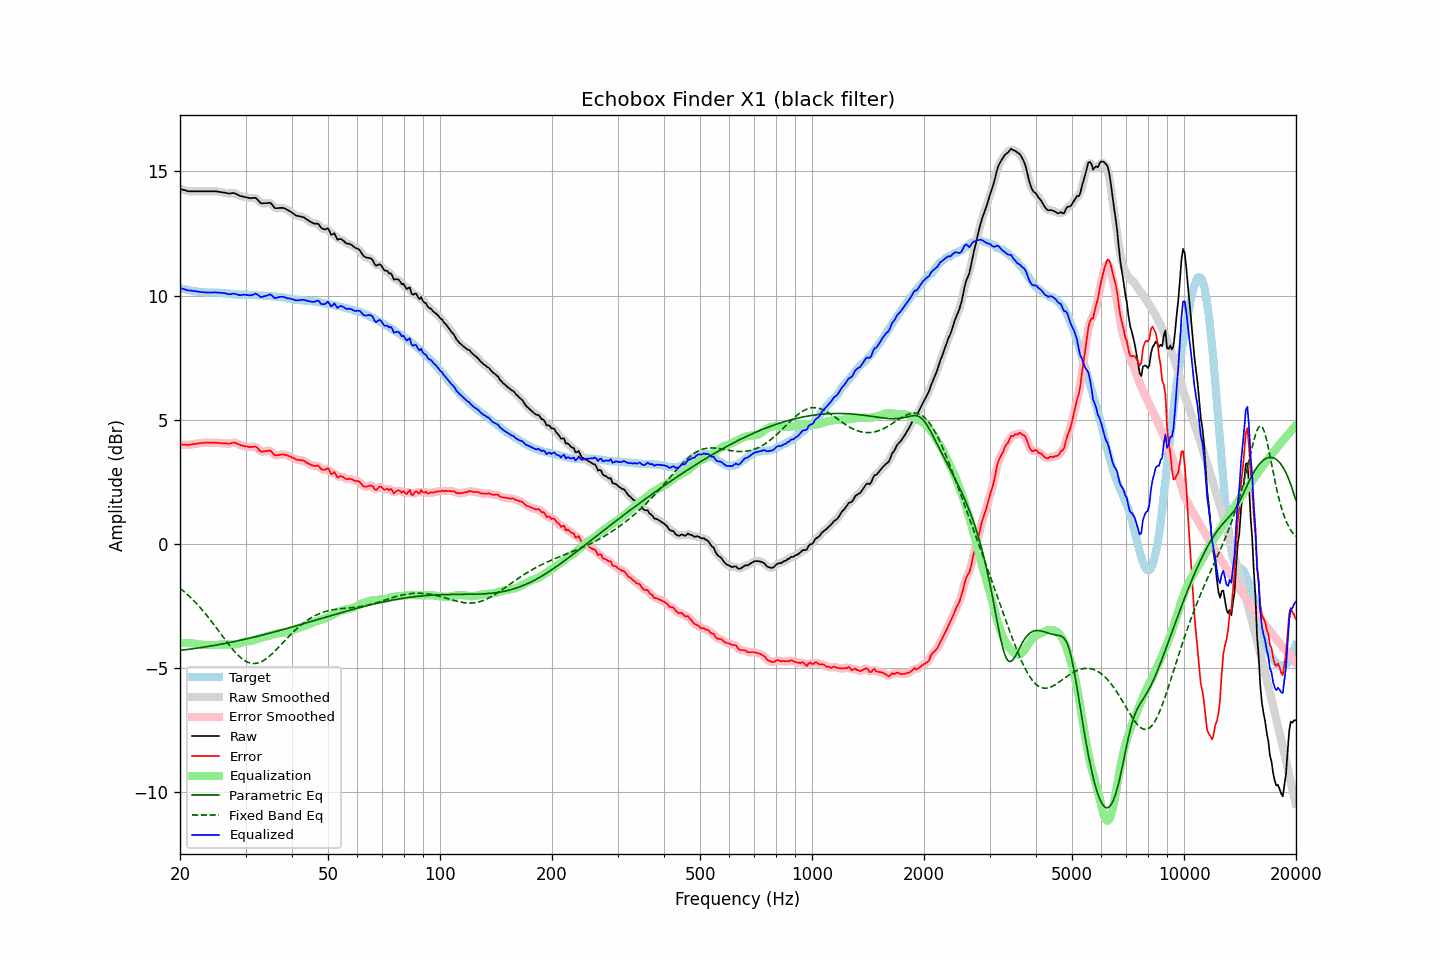

Source data for this figure (header and first rows):
frequency, raw, error, smoothed, error_smoothed, equalization, parametric_eq, fixed_band_eq, equalized_raw, equalized_smoothed, target
20.00, 14.30, 4.01, 14.30, 4.01, -4.00, -4.29, -1.79, 10.30, 10.30, 10.29
20.20, 14.28, 4.00, 14.28, 4.00, -4.00, -4.28, -1.84, 10.28, 10.28, 10.28
20.40, 14.26, 4.00, 14.26, 3.99, -3.99, -4.27, -1.89, 10.27, 10.26, 10.26
20.61, 14.24, 3.99, 14.24, 3.99, -3.99, -4.27, -1.95, 10.25, 10.25, 10.25
20.81, 14.22, 3.99, 14.22, 3.99, -3.99, -4.26, -2.00, 10.23, 10.23, 10.23
21.02, 14.20, 3.98, 14.21, 3.98, -3.99, -4.25, -2.06, 10.21, 10.21, 10.22
21.23, 14.20, 3.99, 14.20, 3.99, -4.00, -4.24, -2.12, 10.20, 10.20, 10.21
21.44, 14.20, 4.00, 14.20, 4.00, -4.00, -4.23, -2.19, 10.20, 10.20, 10.20
21.66, 14.20, 4.02, 14.20, 4.01, -4.01, -4.22, -2.25, 10.19, 10.19, 10.18
21.87, 14.20, 4.02, 14.20, 4.02, -4.02, -4.22, -2.32, 10.18, 10.18, 10.18
22.09, 14.20, 4.03, 14.20, 4.03, -4.03, -4.21, -2.38, 10.17, 10.17, 10.17
22.31, 14.20, 4.04, 14.20, 4.04, -4.04, -4.20, -2.45, 10.16, 10.16, 10.16
22.54, 14.20, 4.05, 14.20, 4.05, -4.05, -4.19, -2.53, 10.15, 10.15, 10.15
22.76, 14.20, 4.06, 14.20, 4.06, -4.06, -4.18, -2.60, 10.14, 10.14, 10.14
22.99, 14.20, 4.06, 14.20, 4.07, -4.06, -4.17, -2.67, 10.14, 10.14, 10.14
23.22, 14.20, 4.07, 14.20, 4.07, -4.07, -4.16, -2.75, 10.13, 10.13, 10.13
23.45, 14.20, 4.07, 14.20, 4.07, -4.07, -4.15, -2.83, 10.13, 10.13, 10.13
23.69, 14.20, 4.07, 14.20, 4.08, -4.08, -4.14, -2.91, 10.12, 10.12, 10.13
23.92, 14.20, 4.08, 14.20, 4.08, -4.08, -4.13, -2.99, 10.12, 10.12, 10.13
24.16, 14.20, 4.08, 14.20, 4.08, -4.08, -4.12, -3.07, 10.12, 10.12, 10.12
24.40, 14.20, 4.08, 14.20, 4.08, -4.08, -4.10, -3.16, 10.12, 10.12, 10.12
24.65, 14.20, 4.08, 14.20, 4.08, -4.07, -4.09, -3.24, 10.13, 10.13, 10.12
24.89, 14.20, 4.08, 14.20, 4.07, -4.07, -4.08, -3.33, 10.13, 10.13, 10.12
25.14, 14.19, 4.07, 14.19, 4.07, -4.07, -4.07, -3.42, 10.12, 10.12, 10.12
25.39, 14.18, 4.06, 14.18, 4.06, -4.06, -4.06, -3.50, 10.12, 10.12, 10.12
25.65, 14.17, 4.06, 14.17, 4.06, -4.06, -4.05, -3.59, 10.11, 10.11, 10.11
25.91, 14.16, 4.05, 14.16, 4.05, -4.05, -4.03, -3.68, 10.11, 10.11, 10.11
26.16, 14.15, 4.05, 14.15, 4.05, -4.05, -4.02, -3.77, 10.10, 10.10, 10.10
26.43, 14.14, 4.04, 14.14, 4.05, -4.05, -4.01, -3.86, 10.09, 10.09, 10.10
26.69, 14.13, 4.04, 14.13, 4.04, -4.05, -4.00, -3.94, 10.08, 10.08, 10.09
26.96, 14.11, 4.04, 14.12, 4.04, -4.05, -3.98, -4.03, 10.06, 10.06, 10.08
27.23, 14.11, 4.04, 14.12, 4.04, -4.06, -3.97, -4.11, 10.05, 10.06, 10.07
27.50, 14.12, 4.06, 14.12, 4.06, -4.06, -3.96, -4.19, 10.06, 10.06, 10.06
27.77, 14.13, 4.08, 14.12, 4.07, -4.05, -3.95, -4.27, 10.08, 10.07, 10.05
28.05, 14.12, 4.08, 14.12, 4.07, -4.05, -3.93, -4.34, 10.07, 10.07, 10.04
28.33, 14.09, 4.05, 14.09, 4.05, -4.04, -3.92, -4.41, 10.05, 10.06, 10.04
28.62, 14.06, 4.02, 14.06, 4.02, -4.02, -3.90, -4.48, 10.04, 10.04, 10.04
28.90, 14.02, 3.99, 14.03, 3.99, -4.00, -3.89, -4.54, 10.02, 10.02, 10.03
29.19, 14.00, 3.97, 14.00, 3.97, -3.98, -3.88, -4.60, 10.02, 10.02, 10.04
29.48, 13.99, 3.96, 13.99, 3.95, -3.96, -3.86, -4.65, 10.03, 10.03, 10.03
29.78, 13.97, 3.94, 13.97, 3.94, -3.94, -3.85, -4.69, 10.03, 10.03, 10.03
30.08, 13.96, 3.93, 13.96, 3.93, -3.93, -3.83, -4.73, 10.03, 10.03, 10.03
30.38, 13.94, 3.91, 13.94, 3.91, -3.92, -3.82, -4.76, 10.02, 10.02, 10.03
30.68, 13.93, 3.90, 13.93, 3.90, -3.92, -3.80, -4.79, 10.01, 10.01, 10.03
30.99, 13.92, 3.90, 13.93, 3.90, -3.91, -3.79, -4.80, 10.01, 10.01, 10.03
31.30, 13.93, 3.91, 13.93, 3.91, -3.90, -3.77, -4.82, 10.03, 10.03, 10.02
31.61, 13.93, 3.91, 13.94, 3.91, -3.88, -3.76, -4.82, 10.05, 10.05, 10.02
31.93, 13.94, 3.92, 13.92, 3.91, -3.86, -3.74, -4.81, 10.08, 10.06, 10.02
32.24, 13.88, 3.87, 13.87, 3.86, -3.83, -3.72, -4.80, 10.05, 10.04, 10.01
32.57, 13.81, 3.81, 13.81, 3.80, -3.81, -3.71, -4.79, 10.00, 10.00, 10.01
32.89, 13.73, 3.73, 13.75, 3.75, -3.79, -3.69, -4.76, 9.94, 9.96, 10.00
33.22, 13.71, 3.71, 13.72, 3.72, -3.77, -3.68, -4.73, 9.94, 9.95, 10.00
33.55, 13.72, 3.72, 13.71, 3.71, -3.75, -3.66, -4.70, 9.97, 9.95, 10.00
33.89, 13.72, 3.74, 13.72, 3.73, -3.74, -3.64, -4.65, 9.98, 9.98, 9.99
34.23, 13.72, 3.74, 13.73, 3.75, -3.72, -3.63, -4.61, 10.00, 10.01, 9.98
34.57, 13.73, 3.75, 13.74, 3.76, -3.71, -3.61, -4.56, 10.02, 10.03, 9.98
34.92, 13.74, 3.76, 13.72, 3.74, -3.69, -3.59, -4.50, 10.05, 10.03, 9.98
35.27, 13.68, 3.71, 13.67, 3.70, -3.67, -3.58, -4.44, 10.01, 10.00, 9.97
35.62, 13.60, 3.63, 13.60, 3.64, -3.65, -3.56, -4.38, 9.95, 9.95, 9.97
35.97, 13.52, 3.56, 13.54, 3.58, -3.63, -3.54, -4.32, 9.89, 9.92, 9.96
... 635 more rows
